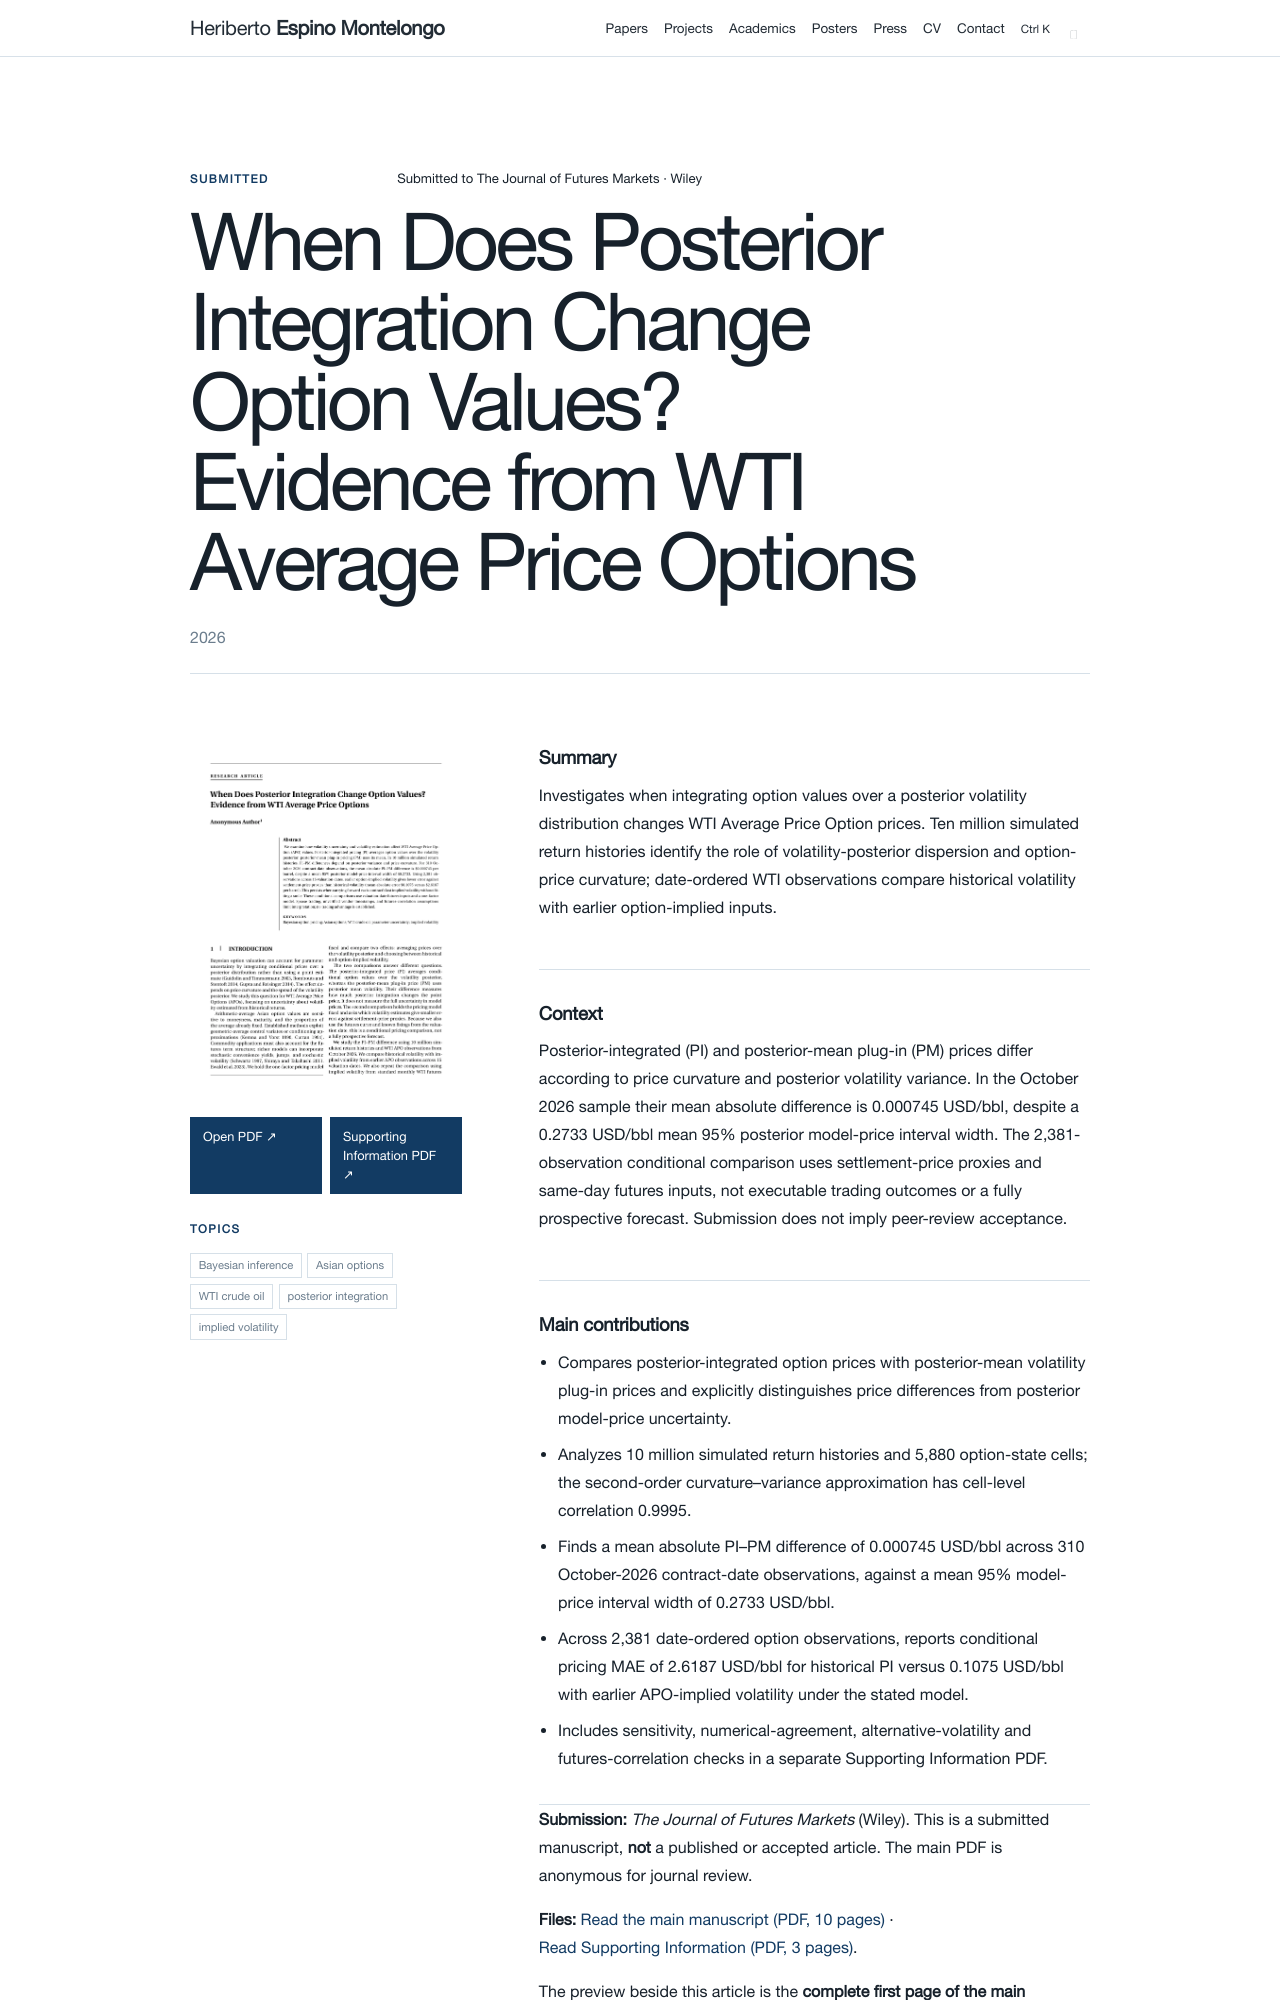

repository: heri-espino/heri-espino.github.io · page: papers/posterior-integration-volatility-wti-asian-options.html · generator: jekyll

---
layout: portfolio-item
permalink: /papers/posterior-integration-volatility-wti-asian-options.html
portfolio_type: paper
pdf: /papers/when-does-posterior-integration-change-option-values.pdf
secondary_pdf: /papers/when-does-posterior-integration-change-option-values-supplement.pdf
secondary_pdf_label: Supporting Information PDF
importance: 35
card_kind: "Submitted manuscript"
title: "When Does Posterior Integration Change Option Values? Evidence from WTI Average Price Options"
card_title: "When Does Posterior Integration Change Option Values? Evidence from WTI Average Price Options"
label: "Submitted"
status: "Submitted to The Journal of Futures Markets · Wiley"
display_date: "2026"
summary: "Investigates when integrating option values over a posterior volatility distribution changes WTI Average Price Option prices. Ten million simulated return histories identify the role of volatility-posterior dispersion and option-price curvature; date-ordered WTI observations compare historical volatility with earlier option-implied inputs."
framing: "Posterior-integrated (PI) and posterior-mean plug-in (PM) prices differ according to price curvature and posterior volatility variance. In the October 2026 sample their mean absolute difference is 0.000745 USD/bbl, despite a 0.2733 USD/bbl mean 95% posterior model-price interval width. The 2,381-observation conditional comparison uses settlement-price proxies and same-day futures inputs, not executable trading outcomes or a fully prospective forecast. Submission does not imply peer-review acceptance."
tags: ["Bayesian inference", "Asian options", "WTI crude oil", "posterior integration", "implied volatility"]
image: /assets/img/portfolio/jfm-posterior-integration-figure.webp
image_alt: "Figure 1 from the submitted manuscript: posterior dispersion, WTI option-state pricing differences, fixing fractions and the second-order approximation"
detail_image: /assets/img/portfolio/jfm-posterior-integration-first-page.webp
detail_image_alt: "Complete first page of the anonymous ten-page manuscript, When Does Posterior Integration Change Option Values?"
contributions:
  - "Compares posterior-integrated option prices with posterior-mean volatility plug-in prices and explicitly distinguishes price differences from posterior model-price uncertainty."
  - "Analyzes 10 million simulated return histories and 5,880 option-state cells; the second-order curvature–variance approximation has cell-level correlation 0.9995."
  - "Finds a mean absolute PI–PM difference of 0.000745 USD/bbl across 310 October-2026 contract-date observations, against a mean 95% model-price interval width of 0.2733 USD/bbl."
  - "Across 2,381 date-ordered option observations, reports conditional pricing MAE of 2.6187 USD/bbl for historical PI versus 0.1075 USD/bbl with earlier APO-implied volatility under the stated model."
  - "Includes sensitivity, numerical-agreement, alternative-volatility and futures-correlation checks in a separate Supporting Infor
